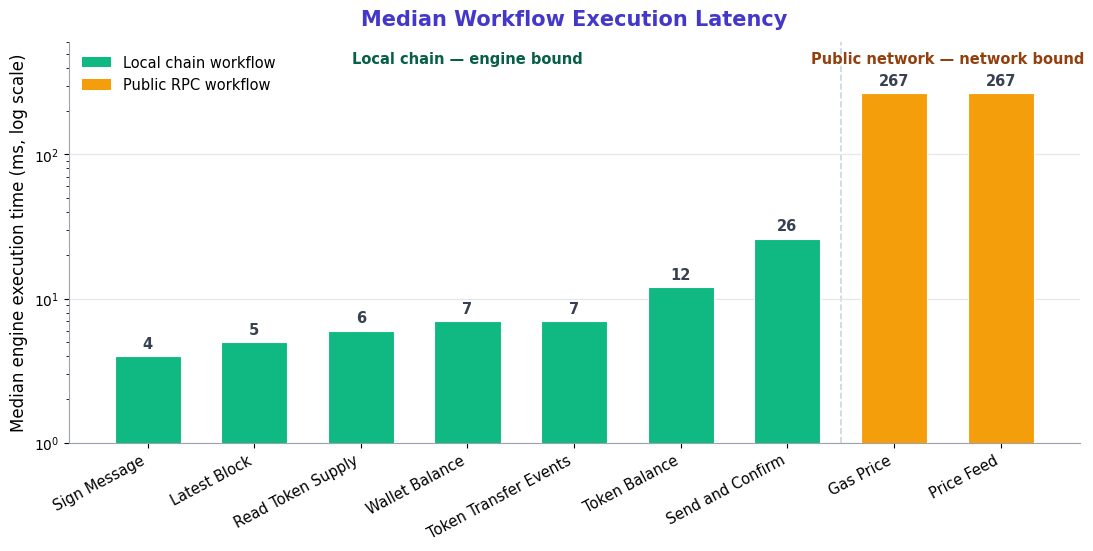

This chart was generated by the following Python code:
# -*- coding: utf-8 -*-
import matplotlib
matplotlib.use("Agg")
import matplotlib.pyplot as plt
from matplotlib.patches import Patch

# Table 3 medians
data = [
    ("Sign Message", 4, "local"),
    ("Latest Block", 5, "local"),
    ("Read Token Supply", 6, "local"),
    ("Wallet Balance", 7, "local"),
    ("Token Transfer Events", 7, "local"),
    ("Token Balance", 12, "local"),
    ("Send and Confirm", 26, "local"),
    ("Gas Price", 267, "public"),
    ("Price Feed", 267, "public"),
]
labels = [d[0] for d in data]
vals   = [d[1] for d in data]
local  = "#10b981"; public = "#f59e0b"
colors = [local if d[2]=="local" else public for d in data]

plt.rcParams["font.family"] = "DejaVu Sans"
fig, ax = plt.subplots(figsize=(11.2, 5.6), dpi=220)
bars = ax.bar(range(len(vals)), vals, color=colors, width=0.62,
              edgecolor="white", linewidth=0.8, zorder=3)
ax.set_yscale("log")
ax.set_ylim(1, 600)
ax.set_ylabel("Median engine execution time (ms, log scale)", fontsize=12)
ax.set_xticks(range(len(labels)))
ax.set_xticklabels(labels, rotation=28, ha="right", fontsize=10.5)
ax.set_title("Median Workflow Execution Latency",
             fontsize=15, fontweight="bold", color="#4338ca", pad=12)
ax.grid(axis="y", color="#e5e7eb", linewidth=0.9, zorder=0)
for s in ["top","right"]: ax.spines[s].set_visible(False)
for s in ["left","bottom"]: ax.spines[s].set_color("#9ca3af")

for b, v in zip(bars, vals):
    ax.text(b.get_x()+b.get_width()/2, v*1.08, f"{v}",
            ha="center", va="bottom", fontsize=10.5, fontweight="bold", color="#374151")

# divider note between local and public
ax.axvline(6.5, color="#cbd5e1", linewidth=1.2, linestyle="--", zorder=1)
ax.text(3.0, 430, "Local chain — engine bound", ha="center", fontsize=10.5,
        color="#065f46", fontweight="bold")
ax.text(7.5, 430, "Public network — network bound", ha="center", fontsize=10.5,
        color="#92400e", fontweight="bold")

legend = [Patch(facecolor=local, label="Local chain workflow"),
          Patch(facecolor=public, label="Public RPC workflow")]
ax.legend(handles=legend, loc="upper left", frameon=False, fontsize=10.5)

plt.tight_layout()
out = r"C:\Users\Admin\Documents\Work\work_flow\final_year_report\figures\fig_latency.png"
plt.savefig(out, bbox_inches="tight", facecolor="white")
print("saved", out)
